Labelled photos from "dataset", an image-classification folder in JuuuuuJu/EECampEdu. The possible labels are: down gesture, left gesture, null no gesture, palm gesture, right gesture, rock gesture, stone gesture, thumb gesture.

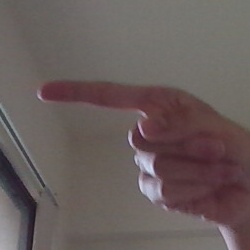
Label: left gesture

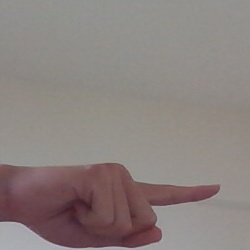
Label: right gesture

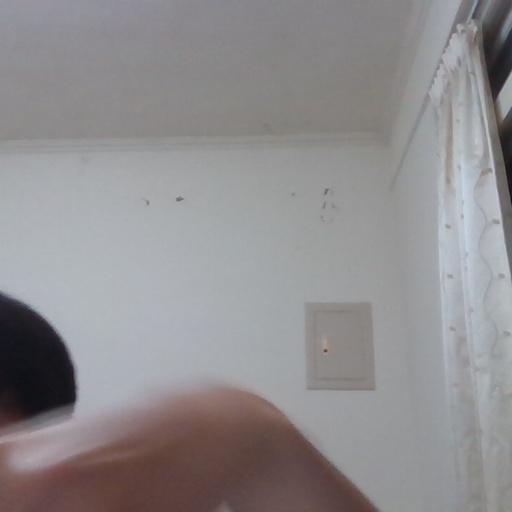
Label: null no gesture

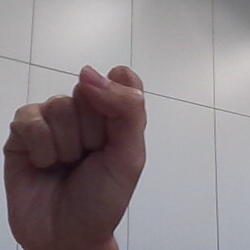
Label: stone gesture

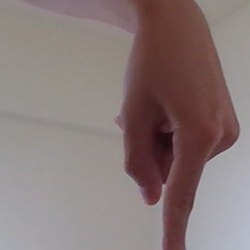
Label: down gesture

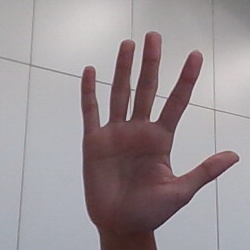
Label: palm gesture
